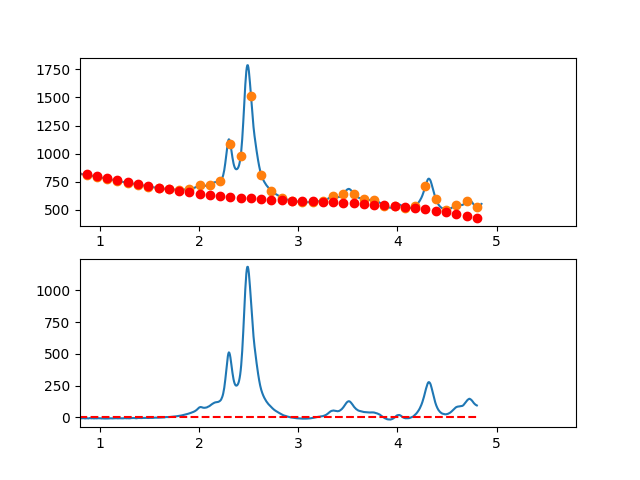

The file beside this chart, header and first rows:
3.497376620970942263e-01, -1.186648707491849564e+01
3.549127125818158923e-01, -8.142119650251743224e+00
3.600877630665375029e-01, -5.290489939488793425e+00
3.652628135512591134e-01, -2.410846289062646974e+00
3.704378640359806685e-01, 1.600562954594352050e+00
3.756129145207023345e-01, 4.476489445050106042e+00
3.807879650054239451e-01, 4.339684835871935320e+00
3.859630154901455557e-01, 5.751900780626897358e+00
3.911380659748671662e-01, 8.171888932883007328e+00
3.963131164595887768e-01, 1.119440094620733817e+01
4.014881669443103873e-01, 1.220018847416770313e+01
4.066632174290319424e-01, 1.306600317033155534e+01
4.118382679137536084e-01, 1.216359668826612506e+01
4.170133183984752190e-01, 1.157672068153897271e+01
4.221883688831968295e-01, 1.364412680371788156e+01
4.273634193679184401e-01, 1.277056670837009733e+01
4.325384698526400507e-01, 1.211979204906288032e+01
4.377135203373616612e-01, 1.227355447936429300e+01
4.428885708220832718e-01, 1.321660565284150834e+01
4.480636213068048823e-01, 1.233769722306192307e+01
4.532386717915264929e-01, 1.358058084359299755e+01
4.584137222762481034e-01, 1.413400816800265147e+01
4.635887727609697140e-01, 1.186673084985784499e+01
4.687638232456912690e-01, 9.979500542726441381e+00
4.739388737304129906e-01, 1.062806890017554906e+01
4.791139242151345456e-01, 1.088618757577330598e+01
4.842889746998561562e-01, 1.018360822308625302e+01
4.894640251845778223e-01, 1.094508249568264091e+01
4.946390756692994328e-01, 1.072236204712976360e+01
4.998141261540209879e-01, 1.014519853099488955e+01
5.049891766387426539e-01, 1.098834360084583750e+01
5.101642271234642090e-01, 1.005254891025015240e+01
5.153392776081858750e-01, 1.058556611277458614e+01
5.205143280929074301e-01, 1.031014686198739128e+01
5.256893785776289851e-01, 7.707042811455949050e+00
5.308644290623507622e-01, 8.072005614747467916e+00
5.360394795470723173e-01, 9.307786925429581970e+00
5.412145300317938723e-01, 9.057138397069934399e+00
5.463895805165155384e-01, 1.010281168323570000e+01
5.515646310012372044e-01, 9.916558437494586542e+00
5.567396814859587595e-01, 9.061130313413968906e+00
5.619147319706804256e-01, 7.366657884837650272e+00
5.670897824554018696e-01, 6.108787406711599033e+00
5.722648329401235356e-01, 5.605544054259894438e+00
5.774398834248452017e-01, 4.359953002705310610e+00
5.826149339095667568e-01, 3.993039427269991393e+00
5.877899843942884228e-01, 3.873828503177719540e+00
5.929650348790099779e-01, 3.853345405650998146e+00
5.981400853637316439e-01, 3.389615309913324381e+00
6.033151358484533100e-01, 4.156663391186839362e+00
6.084901863331748650e-01, 3.197514824694962954e+00
6.136652368178964201e-01, 2.103194785660775779e+00
6.188402873026181972e-01, 2.176728449306779112e+00
6.240153377873396412e-01, 1.871140990856474673e+00
6.291903882720613073e-01, -2.215424144677626828e-01
6.343654387567828623e-01, -1.519296591443094258e+00
6.395404892415045284e-01, -2.061096364845752760e+00
6.447155397262261944e-01, -1.118916559453509763e+00
6.498905902109477495e-01, 7.602679999571364533e-01
6.550656406956693045e-01, 7.448248860850981146e-02
6.602406911803910816e-01, -5.442479182759143441e-01
... 809 more rows
